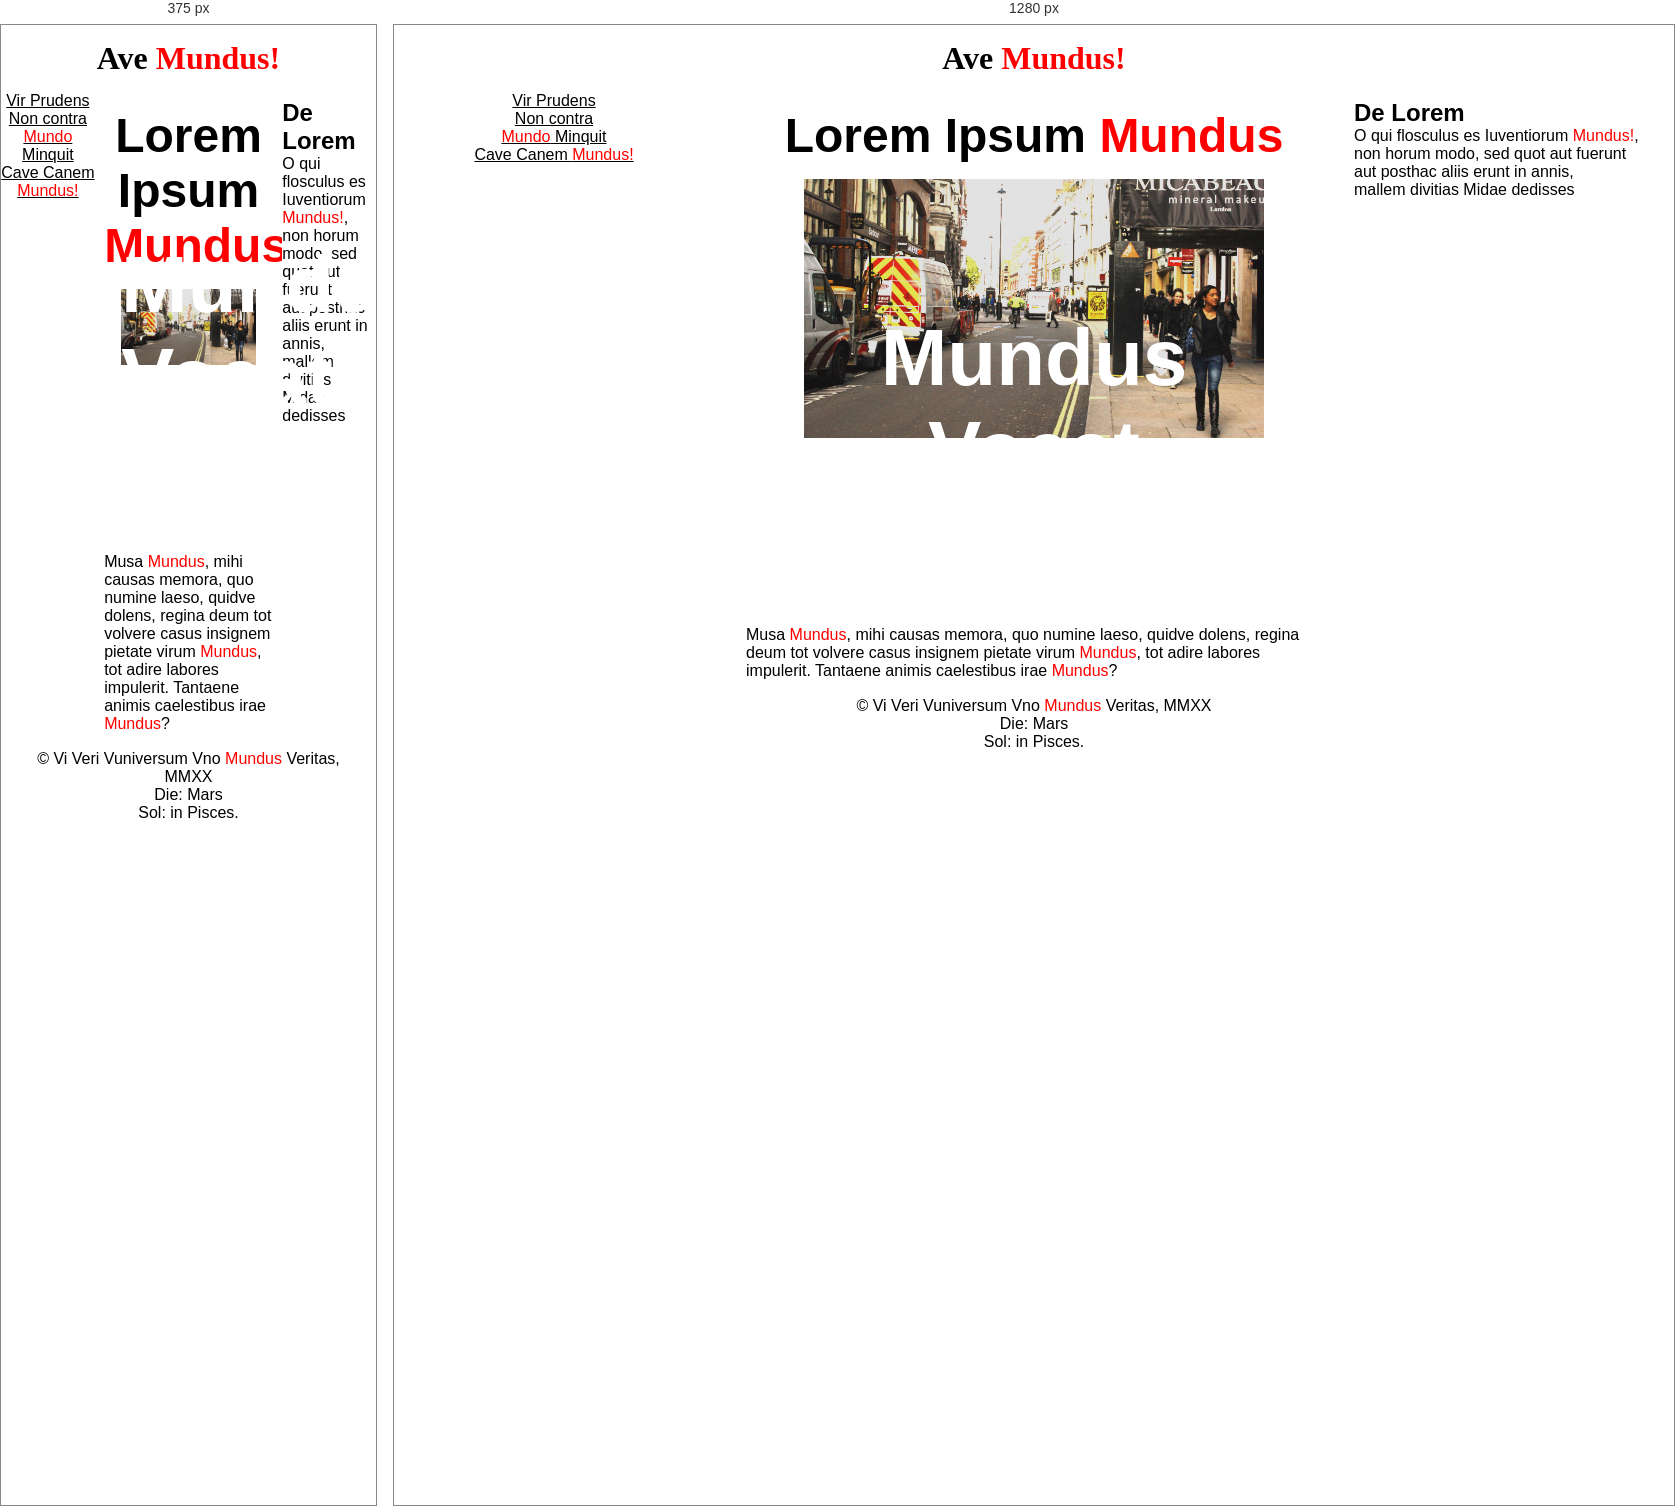
Rendered at 375 px and 1280 px, left to right.

<!-- file: index.html -->
<!DOCTYPE html>
<html>

<head>

    <!--    
        Based on this W3 tutorial:
        @url: https://www.w3schools.com/html/tryit.asp?filename=tryhtml_responsive_media_query3 
    -->

    <meta charset="UTF-8">
    <meta name="viewport" content="width=device-width, initial-scale=1.0">

    <!-- SEO related stuff -->
    <title>Ave Mundus - de veri vniversum</title>

    <meta name="description" content="Den Mundus beskrivelse som man ser på Google. Hvor lang må den være?">
    <meta name="keywords" content="Mundus,Her,er,de,gode,gennemtænkte,nøgleord,man,kunne,søge,med">
    <meta name="author" content="Dit-navn-her">

    <!-- stylesheets -->
    <link rel="stylesheet" href="css/style.css">

</head>

<body>

    <header>
        <!-- 
       RESPONSIVE WEB DESIGN
       The latin text is more or less latin nonsense
       kind of a "hello world"
       version based on utterances from
       Catul, Cicero, Perdurabo and CRC
       
       FLEXBOX? CSS GRID?
       Yes, could improve things ...
       -->
        <h1>Ave <span class="keyword">Mundus!</span></h1>
    </header>

    <div id="wrap">
        <div class="menu">
            <a href="#">Vir Prudens</a>
            <a href="#">Non contra</a>
            <a href="#"><span class="keyword">Mundo</span> Minquit</a>
            <a href="#">Cave Canem <span class="keyword">Mundus!</span></a>
        </div>

        <main>
            <section>
                <article>
                    <h2>Lorem Ipsum <span class="keyword">Mundus</span></h2>

                   <figure>
                       <img src="billeder/london-800x.jpg" alt="London street photo">
                       <figcaption>Mundus Vocat</figcaption>
                   </figure>
                   
                    <p>Musa <span class="keyword">Mundus</span>, mihi causas memora, quo numine laeso, quidve dolens, regina deum tot volvere casus insignem pietate virum <span class="keyword">Mundus</span>, tot adire labores impulerit. Tantaene animis caelestibus irae <span class="keyword">Mundus</span>?</p>
                </article>
            </section>

        </main>

        <aside class="right">
            <h2>De Lorem</h2>
            <p>O qui flosculus es Iuventiorum <span class="keyword">Mundus!</span>,<br>
                non horum modo, sed quot aut fuerunt<br>
                aut posthac aliis erunt in annis,<br>
                mallem divitias Midae dedisses<br>
        </aside>
    </div>

    <footer>
        &copy; Vi Veri Vuniversum Vno <span class="keyword">Mundus</span> Veritas, MMXX <br>
        Die: Mars<br>
        Sol: in Pisces.
    </footer>

</body>

</html>


/* @media block from css/style.css */
@media only screen and (max-width:620px) {

	/*
    body {
        background-color: var(--col_3);
        padding: 0px;
        margin: 0px;
        font-size: larger;
    }
	*/
    
    /* headings */
	/*
    h2,
    h3,
    h4,
    h5,
    h6 {
        color: var(--hell);
        text-align: center;
        padding-top: 2rem;
        padding-bottom: 2rem;
    }
	*/
 
    /* layout */ 
	/*
    #wrap,
    header,
    footer,
    .right,
    .menu,
    main,
    figure,
    img,
    p {
        display: block;
        width: 100%;
        padding: 0px;
        background-color: var(--col_2);
        color: var(--dark);
    }
	*/
}